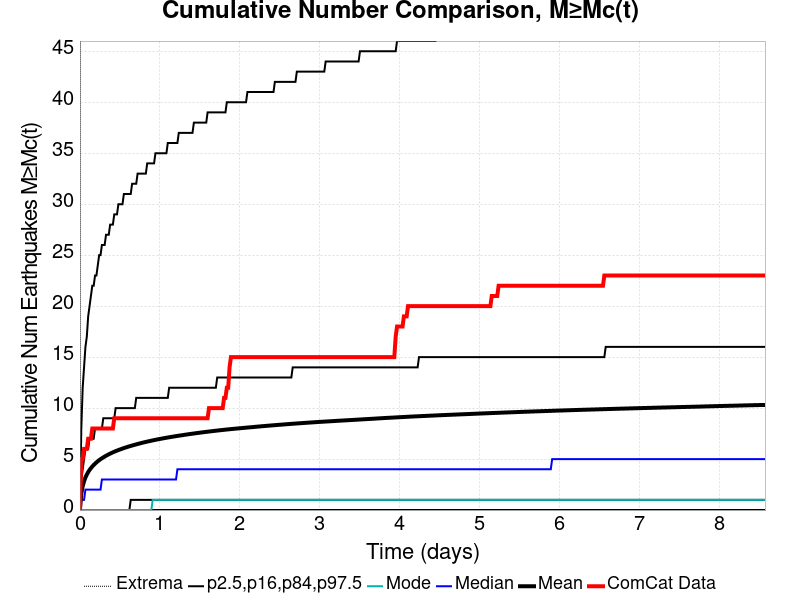

The table this chart was drawn from, first rows:
Time (days), ComCat Data, Simulation Mean, Simulation Median, Simulation Mode, Simulation Minimum, Simulation Maximum, 2.5 %-ile, 16 %-ile, 84 %-ile, 97.5 %-ile
0.0, 0.0, 0.0, 0.0, 0.0, 0.0, 0.0, 0.0, 0.0, 0.0, 0.0
0.01717, 5.0, 1.611, 1.0, 0.0, 0.0, 953.0, 0.0, 0.0, 3.0, 8.0
0.03435, 5.0, 2.351, 1.0, 0.0, 0.0, 1403, 0.0, 0.0, 4.0, 12.0
0.05152, 6.0, 2.829, 1.0, 0.0, 0.0, 1685, 0.0, 0.0, 5.0, 14.0
0.06869, 6.0, 3.192, 2.0, 0.0, 0.0, 1898, 0.0, 0.0, 6.0, 16.0
0.08587, 6.0, 3.48, 2.0, 0.0, 0.0, 2070, 0.0, 0.0, 6.0, 17.0
0.103, 7.0, 3.721, 2.0, 0.0, 0.0, 2197, 0.0, 0.0, 6.0, 19.0
0.1202, 7.0, 3.93, 2.0, 0.0, 0.0, 2309, 0.0, 0.0, 7.0, 20.0
0.1374, 7.0, 4.112, 2.0, 0.0, 0.0, 2413, 0.0, 0.0, 7.0, 21.0
0.1546, 8.0, 4.272, 2.0, 0.0, 0.0, 2503, 0.0, 0.0, 7.0, 22.0
0.1717, 8.0, 4.418, 2.0, 0.0, 0.0, 2583, 0.0, 0.0, 7.0, 22.0
0.1889, 8.0, 4.549, 2.0, 0.0, 0.0, 2657, 0.0, 0.0, 8.0, 23.0
0.2061, 8.0, 4.672, 2.0, 0.0, 0.0, 2737, 0.0, 0.0, 8.0, 23.0
0.2233, 8.0, 4.787, 2.0, 0.0, 0.0, 2805, 0.0, 0.0, 8.0, 24.0
0.2404, 8.0, 4.892, 2.0, 0.0, 0.0, 2870, 0.0, 0.0, 8.0, 25.0
0.2576, 8.0, 4.989, 2.0, 0.0, 0.0, 2933, 0.0, 0.0, 8.0, 25.0
0.2748, 8.0, 5.079, 3.0, 0.0, 0.0, 2994, 0.0, 0.0, 8.0, 26.0
0.2919, 8.0, 5.164, 3.0, 0.0, 0.0, 3051, 0.0, 0.0, 9.0, 26.0
0.3091, 8.0, 5.245, 3.0, 0.0, 0.0, 3087, 0.0, 0.0, 9.0, 26.0
0.3263, 8.0, 5.323, 3.0, 0.0, 0.0, 3129, 0.0, 0.0, 9.0, 27.0
0.3435, 8.0, 5.396, 3.0, 0.0, 0.0, 3169, 0.0, 0.0, 9.0, 27.0
0.3606, 8.0, 5.468, 3.0, 0.0, 0.0, 3207, 0.0, 0.0, 9.0, 27.0
0.3778, 8.0, 5.535, 3.0, 0.0, 0.0, 3242, 0.0, 0.0, 9.0, 28.0
0.395, 8.0, 5.6, 3.0, 0.0, 0.0, 3285, 0.0, 0.0, 9.0, 28.0
0.4122, 8.0, 5.66, 3.0, 0.0, 0.0, 3321, 0.0, 0.0, 9.0, 28.0
0.4293, 9.0, 5.719, 3.0, 0.0, 0.0, 3355, 0.0, 0.0, 9.0, 29.0
0.4465, 9.0, 5.776, 3.0, 0.0, 0.0, 3389, 0.0, 0.0, 10.0, 29.0
0.4637, 9.0, 5.83, 3.0, 0.0, 0.0, 3410, 0.0, 0.0, 10.0, 29.0
0.4808, 9.0, 5.882, 3.0, 0.0, 0.0, 3440, 0.0, 0.0, 10.0, 30.0
0.498, 9.0, 5.933, 3.0, 0.0, 0.0, 3466, 0.0, 0.0, 10.0, 30.0
0.5152, 9.0, 5.982, 3.0, 0.0, 0.0, 3488, 0.0, 0.0, 10.0, 30.0
0.5324, 9.0, 6.032, 3.0, 0.0, 0.0, 3512, 0.0, 0.0, 10.0, 30.0
0.5495, 9.0, 6.077, 3.0, 0.0, 0.0, 3533, 0.0, 0.0, 10.0, 31.0
0.5667, 9.0, 6.123, 3.0, 0.0, 0.0, 3557, 0.0, 0.0, 10.0, 31.0
0.5839, 9.0, 6.167, 3.0, 0.0, 0.0, 3580, 0.0, 0.0, 10.0, 31.0
0.6011, 9.0, 6.209, 3.0, 0.0, 0.0, 3599, 0.0, 0.0, 10.0, 31.0
0.6182, 9.0, 6.249, 3.0, 0.0, 0.0, 3613, 0.0, 0.0, 10.0, 31.0
0.6354, 9.0, 6.289, 3.0, 0.0, 0.0, 3634, 0.0, 1.0, 10.0, 31.0
0.6526, 9.0, 6.33, 3.0, 0.0, 0.0, 3657, 0.0, 1.0, 10.0, 32.0
0.6698, 9.0, 6.369, 3.0, 0.0, 0.0, 3669, 0.0, 1.0, 10.0, 32.0
0.6869, 9.0, 6.405, 3.0, 0.0, 0.0, 3691, 0.0, 1.0, 10.0, 32.0
0.7041, 9.0, 6.442, 3.0, 0.0, 0.0, 3709, 0.0, 1.0, 11.0, 32.0
0.7213, 9.0, 6.479, 3.0, 0.0, 0.0, 3733, 0.0, 1.0, 11.0, 33.0
0.7384, 9.0, 6.515, 3.0, 0.0, 0.0, 3748, 0.0, 1.0, 11.0, 33.0
0.7556, 9.0, 6.55, 3.0, 0.0, 0.0, 3775, 0.0, 1.0, 11.0, 33.0
0.7728, 9.0, 6.585, 3.0, 0.0, 0.0, 3807, 0.0, 1.0, 11.0, 33.0
0.79, 9.0, 6.619, 3.0, 0.0, 0.0, 3828, 0.0, 1.0, 11.0, 33.0
0.8071, 9.0, 6.651, 3.0, 0.0, 0.0, 3848, 0.0, 1.0, 11.0, 33.0
0.8243, 9.0, 6.683, 3.0, 0.0, 0.0, 3871, 0.0, 1.0, 11.0, 33.0
0.8415, 9.0, 6.713, 3.0, 0.0, 0.0, 3891, 0.0, 1.0, 11.0, 34.0
0.8587, 9.0, 6.744, 3.0, 0.0, 0.0, 3912, 0.0, 1.0, 11.0, 34.0
0.8758, 9.0, 6.773, 3.0, 0.0, 0.0, 3925, 0.0, 1.0, 11.0, 34.0
0.893, 9.0, 6.803, 3.0, 0.0, 0.0, 3946, 0.0, 1.0, 11.0, 34.0
0.9102, 9.0, 6.832, 3.0, 1.0, 0.0, 3966, 0.0, 1.0, 11.0, 34.0
0.9274, 9.0, 6.861, 3.0, 1.0, 0.0, 3980, 0.0, 1.0, 11.0, 34.0
0.9445, 9.0, 6.889, 3.0, 1.0, 0.0, 4001, 0.0, 1.0, 11.0, 35.0
0.9617, 9.0, 6.917, 3.0, 1.0, 0.0, 4024, 0.0, 1.0, 11.0, 35.0
0.9789, 9.0, 6.943, 3.0, 1.0, 0.0, 4048, 0.0, 1.0, 11.0, 35.0
0.996, 9.0, 6.968, 3.0, 1.0, 0.0, 4057, 0.0, 1.0, 11.0, 35.0
1.013, 9.0, 6.994, 3.0, 1.0, 0.0, 4072, 0.0, 1.0, 11.0, 35.0
... 440 more rows
